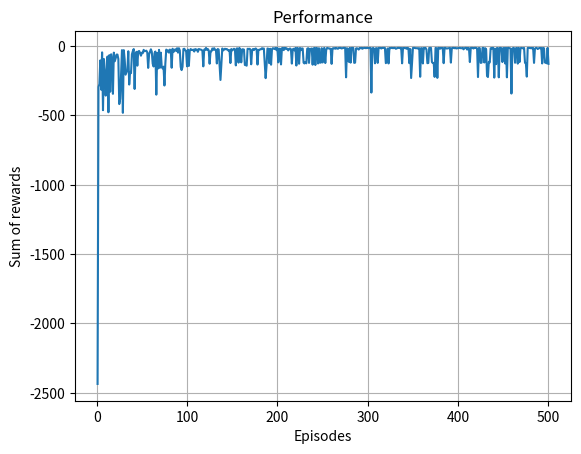

Reproduce this figure in Python.
import numpy as np
import matplotlib.pyplot as plt

world = [[-1]*12]*3
cliff = [-100]*10
cliff.insert(0, -1)
cliff.append(-1)
world.append(cliff)
world = np.array(world)

def state_to_position(state): return np.unravel_index(state, world.shape)
def position_to_state(pos): return np.ravel_multi_index(pos, world.shape)

start_state = position_to_state((3,0))
end_state = position_to_state((3,11))

class InvalidMoveException(Exception): pass

def move_down(state):
    current_pos = state_to_position(state)
    if 0 <= current_pos[0]+1 <= 3:
        next_pos = (current_pos[0]+1, current_pos[1])
    else:
        raise InvalidMoveException
    
    return position_to_state(next_pos)

def move_left(state):
    current_pos = state_to_position(state)
    if 0 <= current_pos[1]-1 <= 11:
        next_pos = (current_pos[0], current_pos[1]-1)
    else:
        raise InvalidMoveException
    
    return position_to_state(next_pos)

def move_up(state):
    current_pos = state_to_position(state)
    if 0 <= current_pos[0]-1 <= 3:
        next_pos = (current_pos[0]-1, current_pos[1])
    else:
        raise InvalidMoveException
    
    return position_to_state(next_pos)

def move_right(state):
    current_pos = state_to_position(state)
    if 0 <= current_pos[1]+1 <= 11:
        next_pos = (current_pos[0], current_pos[1]+1)
    else:
        raise InvalidMoveException
    
    return position_to_state(next_pos)
    
actions = {0: move_right,
           1: move_up,
           2: move_left,
           3: move_down,}

def transition(state, action):
    next_state = actions[action](state)
    reward = -1
    
    if world[state_to_position(next_state)] == -100:
        reward = -100
        next_state = start_state
    
    return next_state, reward

def get_possible_actions(state):
    possible_actions = []
    for a, action_logic in actions.items():
        try: next_state = action_logic(state)
        except InvalidMoveException: continue
        else: possible_actions.append(a)
        
    return possible_actions

def greedy_policy(state, q_table):
    action_values = [q_table[state][action] for action in get_possible_actions(state)]
    return actions[np.argmax(action_values)]
        
    return epsilon_greedy(0.1)

def epsilon_greedy_policy(state, q_table, episilon=0.1):
    actions = get_possible_actions(state)
    if np.random.rand(1) < episilon:
        return actions[np.random.randint(len(actions))]
    else:
        action_values = [q_table[state][action] for action in actions]
        return actions[np.argmax(action_values)]
    

def q_learning(alpha):
    q_table = np.zeros((np.prod(world.shape), len(actions)))
    total_reward_history = []
    
    for episode_count in range(500):
        total_reward = 0
        s = start_state
        while s != end_state:
            a = epsilon_greedy_policy(s, q_table, episilon=0.1)
            s_prime, r = transition(s, a)
            measurement = r + np.max([q_table[s_prime][a_prime] for a_prime in get_possible_actions(s_prime)])
            estimate = q_table[s][a]
            q_table[s][a] = q_table[s][a] + alpha*(measurement - estimate)
            s = s_prime
            total_reward += r
        total_reward_history.append(total_reward)
            
    return q_table, total_reward_history
    

def main():
    q_table, q_learning_reward_trend = q_learning(alpha=0.1)
    
    fig, ax = plt.subplots()
    ax.plot(range(1,len(q_learning_reward_trend)+1), q_learning_reward_trend)

    ax.set(xlabel='Episodes', ylabel='Sum of rewards',
        title='Performance')
    ax.grid()

    # fig.savefig("value_iteration_plot.png")
    plt.show()

if __name__ == '__main__':
    main()